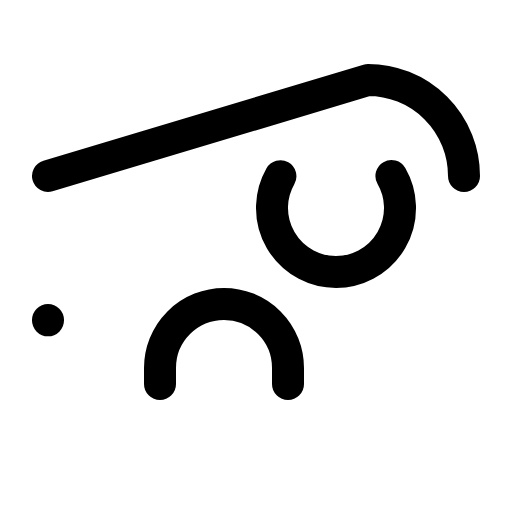
t = 0.00 s
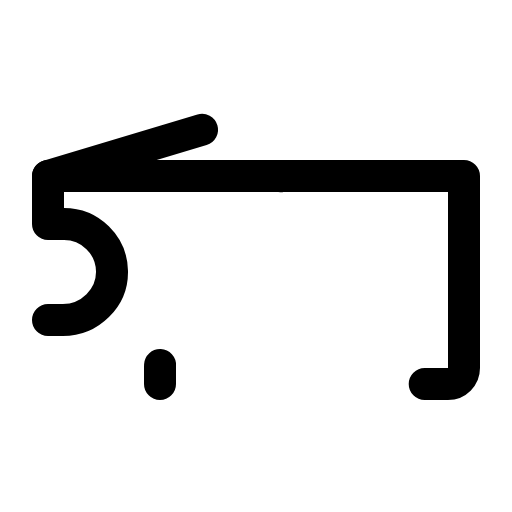
t = 0.90 s
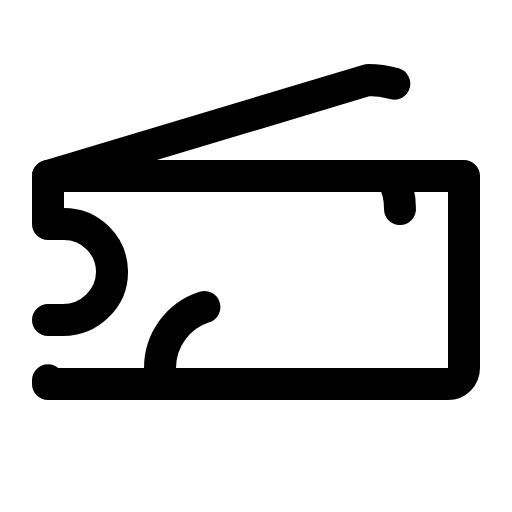
t = 1.28 s
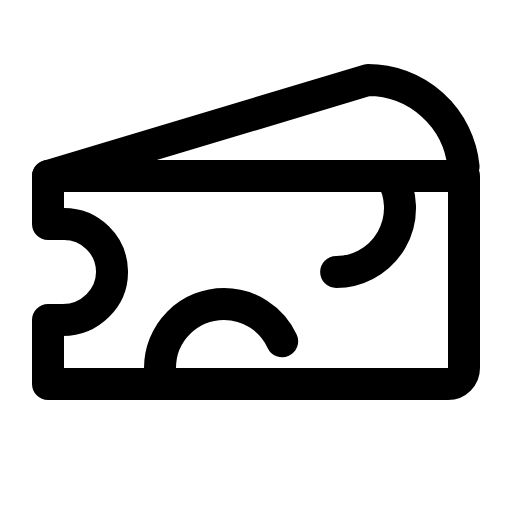
t = 1.65 s
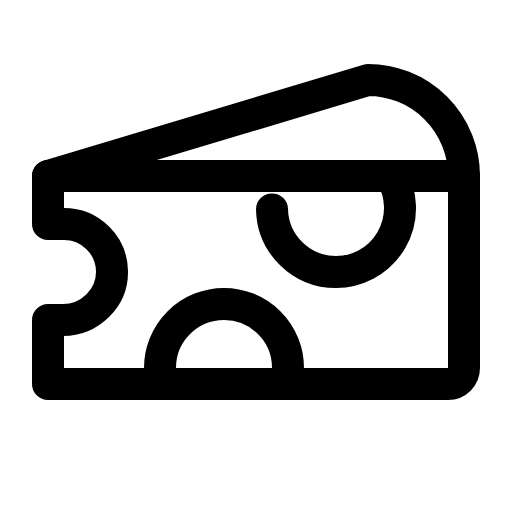
t = 2.03 s
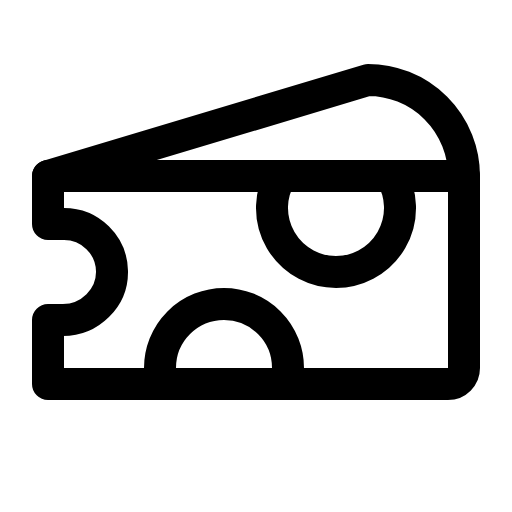
t = 2.40 s

The animated SVG that drew these frames (rendered in a browser with its animation timeline set to each time). Animation: 1 CSS @keyframes rule; one cycle of 2.40 s.

<svg xmlns="http://www.w3.org/2000/svg" viewBox="0 0 256 256">
  <style>
    .draw-line {
      stroke-dasharray: 1;
      stroke-dashoffset: 0;
    }
    svg:hover .draw-line {
      animation: phosphor-draw-in 1.5s ease-in-out forwards;
    }
    @keyframes phosphor-draw-in {
      from { stroke-dashoffset: 1; }
      to { stroke-dashoffset: 0; }
    }
  </style><rect width="256" height="256" fill="none"/><path d="M24,160h7.46c13.45,0,24.79-11,24.54-24.46A24,24,0,0,0,32,112H24V88H232v96a8,8,0,0,1-8,8H24Z" fill="none" stroke="currentColor" stroke-linecap="round" stroke-linejoin="round" stroke-width="16" class="draw-line" pathLength="1" style="animation-delay: 0s"/><path d="M24,88,184,40a48,48,0,0,1,48,48" fill="none" stroke="currentColor" stroke-linecap="round" stroke-linejoin="round" stroke-width="16" class="draw-line" pathLength="1" style="animation-delay: 0.3s"/><path d="M80,192v-8a32,32,0,0,1,64,0v8" fill="none" stroke="currentColor" stroke-linecap="round" stroke-linejoin="round" stroke-width="16" class="draw-line" pathLength="1" style="animation-delay: 0.6s"/><path d="M195.72,88a32,32,0,1,1-55.44,0" fill="none" stroke="currentColor" stroke-linecap="round" stroke-linejoin="round" stroke-width="16" class="draw-line" pathLength="1" style="animation-delay: 0.9s"/></svg>
